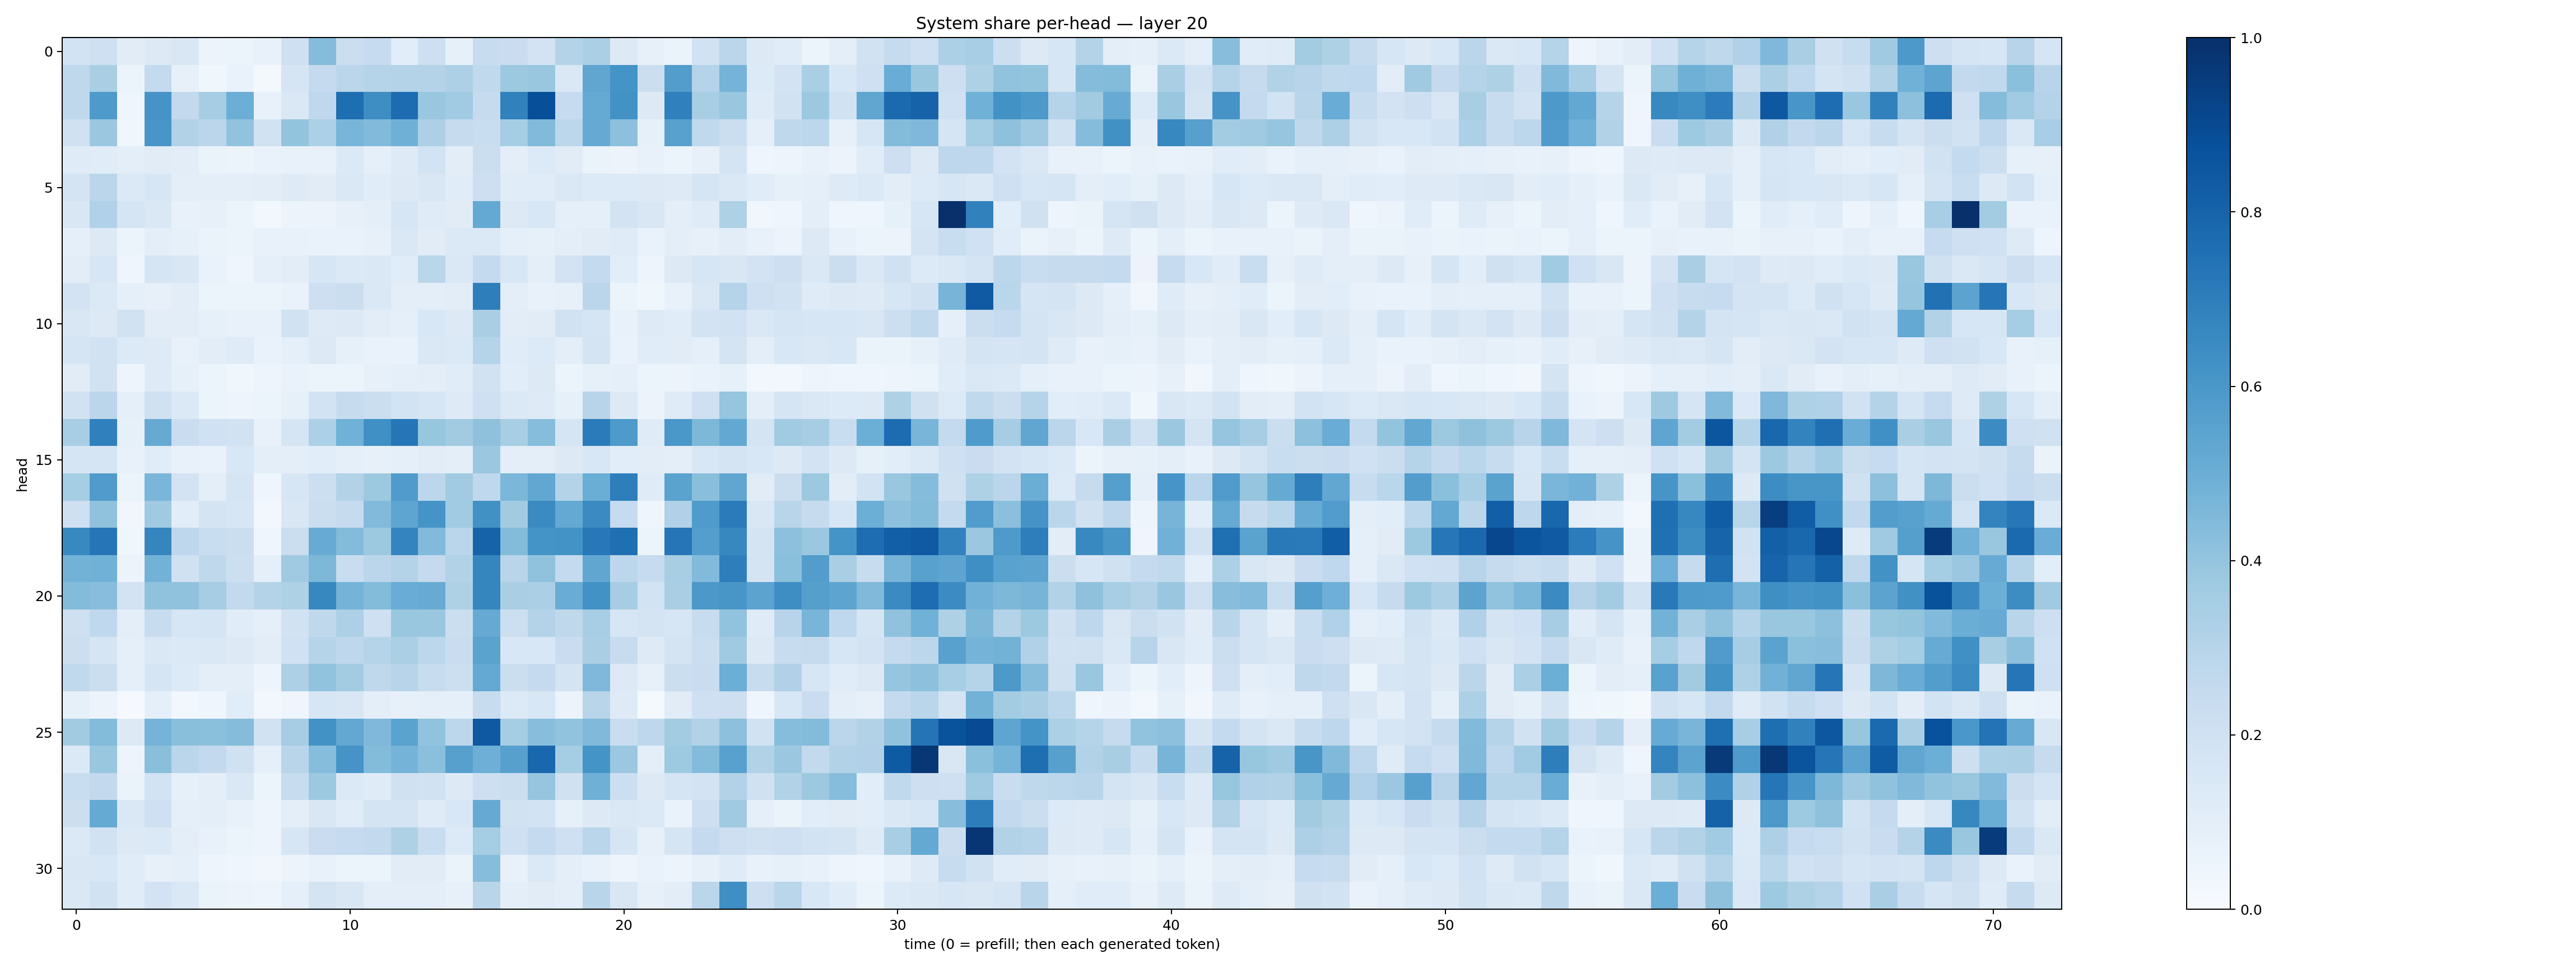

Data behind this chart, as committed beside it:
0.18572918, 0.20494117, 0.11199938, 0.1288835, 0.15141694, 0.058112253, 0.05215343, 0.07294724, 0.20660074, 0.4342111, 0.22075339, 0.24966256, 0.10815187, 0.21270838, 0.08476986, 0.24137284, 0.22701666, 0.18171926, 0.3065324, 0.3338829, 0.12545653, 0.07940217, 0.0652843, 0.19059303
0.2733, 0.3369, 0.05153, 0.2558, 0.08161, 0.03821, 0.06681, 0.02234, 0.1677, 0.2507, 0.2819, 0.3019, 0.3065, 0.3077, 0.3258, 0.2637, 0.376, 0.3851, 0.1455, 0.5332, 0.616, 0.2194, 0.5716, 0.3023
0.2718, 0.5872, 0.04196, 0.6129, 0.2615, 0.3511, 0.4986, 0.07206, 0.1428, 0.2687, 0.7614, 0.6376, 0.7674, 0.3852, 0.3668, 0.2441, 0.6868, 0.8804, 0.2465, 0.5158, 0.6236, 0.1256, 0.6897, 0.3422
0.1996, 0.3803, 0.03548, 0.6041, 0.3152, 0.2831, 0.404, 0.1952, 0.3993, 0.3314, 0.4657, 0.4429, 0.4913, 0.3249, 0.2442, 0.2328, 0.3546, 0.4426, 0.2776, 0.5143, 0.4149, 0.08303, 0.5553, 0.264
0.1192, 0.117, 0.09439, 0.1117, 0.1027, 0.06396, 0.05451, 0.06879, 0.07077, 0.0742, 0.1401, 0.0903, 0.1218, 0.1872, 0.1035, 0.2211, 0.09613, 0.1357, 0.1112, 0.06593, 0.0574, 0.07468, 0.05295, 0.07868
0.1797, 0.282, 0.1377, 0.16, 0.1004, 0.09934, 0.1005, 0.1016, 0.122, 0.112, 0.1473, 0.1169, 0.1304, 0.1499, 0.1161, 0.2123, 0.1161, 0.1159, 0.1436, 0.134, 0.1366, 0.1301, 0.124, 0.1698
0.1521, 0.3179, 0.169, 0.1472, 0.07465, 0.08074, 0.05368, 0.03085, 0.05509, 0.05657, 0.08141, 0.0965, 0.1564, 0.1204, 0.1121, 0.5222, 0.1278, 0.1545, 0.09134, 0.08894, 0.1824, 0.1514, 0.1011, 0.1193
0.08714, 0.1251, 0.05112, 0.09483, 0.08543, 0.06533, 0.0593, 0.07107, 0.07443, 0.06816, 0.06832, 0.07852, 0.1408, 0.1118, 0.1402, 0.1385, 0.0903, 0.08214, 0.09461, 0.1099, 0.1177, 0.06989, 0.09814, 0.07994
0.1043, 0.1601, 0.04103, 0.1683, 0.1502, 0.06965, 0.04653, 0.09239, 0.1053, 0.1583, 0.1401, 0.1471, 0.1146, 0.2884, 0.1481, 0.2558, 0.1536, 0.09865, 0.1826, 0.2576, 0.1083, 0.04813, 0.1323, 0.1622
0.1816, 0.1391, 0.08627, 0.07877, 0.1039, 0.06096, 0.05374, 0.05096, 0.06725, 0.2111, 0.2223, 0.1436, 0.1014, 0.09449, 0.1024, 0.6986, 0.0944, 0.07433, 0.08104, 0.2845, 0.05312, 0.03787, 0.07429, 0.1481
0.1503, 0.1266, 0.1883, 0.1019, 0.1039, 0.08301, 0.07422, 0.07677, 0.1895, 0.1222, 0.1298, 0.1043, 0.09003, 0.1548, 0.1264, 0.3382, 0.1034, 0.1099, 0.191, 0.17, 0.076, 0.1232, 0.1137, 0.1808
0.1712, 0.193, 0.1342, 0.1249, 0.07756, 0.1046, 0.1185, 0.06883, 0.0871, 0.1309, 0.08331, 0.06722, 0.06649, 0.1468, 0.1369, 0.2989, 0.1149, 0.1352, 0.1008, 0.172, 0.06877, 0.1169, 0.1105, 0.09238
0.1128, 0.1938, 0.04894, 0.1244, 0.08265, 0.06236, 0.03574, 0.04752, 0.06887, 0.0528, 0.05197, 0.08062, 0.09076, 0.0997, 0.1161, 0.1884, 0.1074, 0.1297, 0.05455, 0.08369, 0.08599, 0.06232, 0.05584, 0.06816
0.1917, 0.2838, 0.08613, 0.1967, 0.1395, 0.06165, 0.05045, 0.05406, 0.08538, 0.1842, 0.2446, 0.2192, 0.1855, 0.1623, 0.1245, 0.2068, 0.1393, 0.124, 0.08474, 0.2941, 0.1287, 0.05842, 0.1172, 0.2077
0.3466, 0.6903, 0.08475, 0.5133, 0.2281, 0.2022, 0.1885, 0.07463, 0.165, 0.331, 0.4845, 0.6315, 0.7283, 0.3916, 0.3598, 0.4138, 0.3405, 0.4334, 0.1712, 0.7109, 0.5872, 0.1179, 0.6011, 0.4532
0.1651, 0.1667, 0.07768, 0.1149, 0.07226, 0.0699, 0.1549, 0.1008, 0.09491, 0.1084, 0.08709, 0.07945, 0.08789, 0.1028, 0.09978, 0.3798, 0.1008, 0.09559, 0.1284, 0.1531, 0.1083, 0.1051, 0.09745, 0.1551
0.354, 0.5804, 0.06049, 0.4622, 0.1803, 0.09653, 0.1688, 0.04238, 0.16, 0.2176, 0.3102, 0.3754, 0.5791, 0.2788, 0.366, 0.2668, 0.4604, 0.5283, 0.3071, 0.5031, 0.6969, 0.1192, 0.5487, 0.4222
0.2067, 0.407, 0.03402, 0.3697, 0.107, 0.1759, 0.1603, 0.02394, 0.149, 0.225, 0.2435, 0.4443, 0.5372, 0.6165, 0.3662, 0.6257, 0.3603, 0.649, 0.5214, 0.6508, 0.2495, 0.04379, 0.3178, 0.5836
0.6563, 0.7266, 0.03596, 0.6712, 0.2757, 0.2334, 0.2235, 0.04406, 0.2218, 0.5085, 0.4405, 0.3769, 0.675, 0.4448, 0.288, 0.8011, 0.4378, 0.6142, 0.6208, 0.7226, 0.754, 0.05208, 0.7343, 0.5679
0.4777, 0.4875, 0.05635, 0.4779, 0.1986, 0.2726, 0.2156, 0.08695, 0.3708, 0.4555, 0.2332, 0.2845, 0.308, 0.2515, 0.3164, 0.6682, 0.2904, 0.4083, 0.2575, 0.535, 0.2789, 0.2468, 0.3403, 0.4452
0.4399, 0.4286, 0.1801, 0.4093, 0.41, 0.3513, 0.2583, 0.3079, 0.3227, 0.6626, 0.4755, 0.4379, 0.5046, 0.5097, 0.322, 0.6702, 0.3378, 0.3335, 0.5061, 0.6221, 0.3484, 0.1873, 0.3365, 0.5974
0.2046, 0.2689, 0.09857, 0.2417, 0.1596, 0.1648, 0.1167, 0.08831, 0.1877, 0.2706, 0.3274, 0.2088, 0.3835, 0.3857, 0.2252, 0.513, 0.2174, 0.3072, 0.2706, 0.3451, 0.164, 0.1764, 0.1617, 0.241
0.2179, 0.1674, 0.08824, 0.1428, 0.1391, 0.1447, 0.1284, 0.1042, 0.2026, 0.2986, 0.2767, 0.3003, 0.3328, 0.2776, 0.2288, 0.5472, 0.154, 0.1553, 0.2284, 0.3361, 0.2348, 0.1227, 0.1743, 0.2225
0.2633, 0.2218, 0.08917, 0.1698, 0.1345, 0.09431, 0.09877, 0.04913, 0.3267, 0.4049, 0.3556, 0.2715, 0.2956, 0.2359, 0.2181, 0.5199, 0.2193, 0.2502, 0.1739, 0.453, 0.1274, 0.07876, 0.2192, 0.2304
0.0839, 0.0579, 0.01108, 0.09315, 0.02525, 0.04067, 0.1155, 0.02791, 0.03942, 0.1581, 0.1503, 0.09378, 0.08092, 0.09333, 0.09108, 0.2362, 0.1344, 0.156, 0.05712, 0.2892, 0.1221, 0.01189, 0.1102, 0.2103
0.3624, 0.4405, 0.1287, 0.4743, 0.4227, 0.4214, 0.4373, 0.1902, 0.3478, 0.6247, 0.5246, 0.4521, 0.5506, 0.4026, 0.2809, 0.8424, 0.3549, 0.429, 0.4057, 0.449, 0.23, 0.2756, 0.3584, 0.3115
0.1391, 0.3879, 0.05051, 0.4241, 0.2847, 0.2611, 0.1965, 0.09077, 0.2929, 0.4316, 0.6125, 0.4376, 0.4766, 0.4187, 0.5618, 0.4936, 0.5625, 0.7864, 0.3546, 0.6163, 0.3815, 0.1014, 0.375, 0.4405
0.2342, 0.2616, 0.06523, 0.1842, 0.08559, 0.09713, 0.1474, 0.06137, 0.2369, 0.3782, 0.1386, 0.1202, 0.197, 0.1922, 0.1318, 0.2122, 0.219, 0.3962, 0.1967, 0.4921, 0.217, 0.1328, 0.1704, 0.1809
0.2181, 0.5162, 0.141, 0.2074, 0.08839, 0.09698, 0.072, 0.04844, 0.09818, 0.15, 0.1172, 0.1719, 0.1723, 0.1206, 0.1532, 0.5147, 0.1905, 0.1865, 0.08384, 0.1259, 0.1459, 0.1375, 0.06826, 0.2143
0.1406, 0.1888, 0.1251, 0.1387, 0.09454, 0.07113, 0.06222, 0.04843, 0.1579, 0.2302, 0.249, 0.2581, 0.3211, 0.2325, 0.134, 0.3552, 0.2054, 0.2523, 0.2058, 0.2872, 0.1685, 0.079, 0.1665, 0.2511
0.1489, 0.155, 0.1155, 0.08085, 0.08684, 0.05017, 0.04598, 0.03387, 0.05535, 0.07296, 0.06027, 0.06071, 0.112, 0.1117, 0.06489, 0.4305, 0.07149, 0.1387, 0.09683, 0.07201, 0.04945, 0.06958, 0.0557, 0.08045
0.148, 0.1893, 0.1134, 0.1798, 0.141, 0.0645, 0.05794, 0.05063, 0.08806, 0.1772, 0.1515, 0.09979, 0.1015, 0.09668, 0.08071, 0.2894, 0.09449, 0.1109, 0.1004, 0.29, 0.1519, 0.07834, 0.1029, 0.2835
